Run: headless pygame with SDL's dummy video driver; simulated clock (each Clock.tick advances the game by its frame time, no real sleeping); random seed 0; keys injected as events and as key.get_pressed() state; no mouse input.
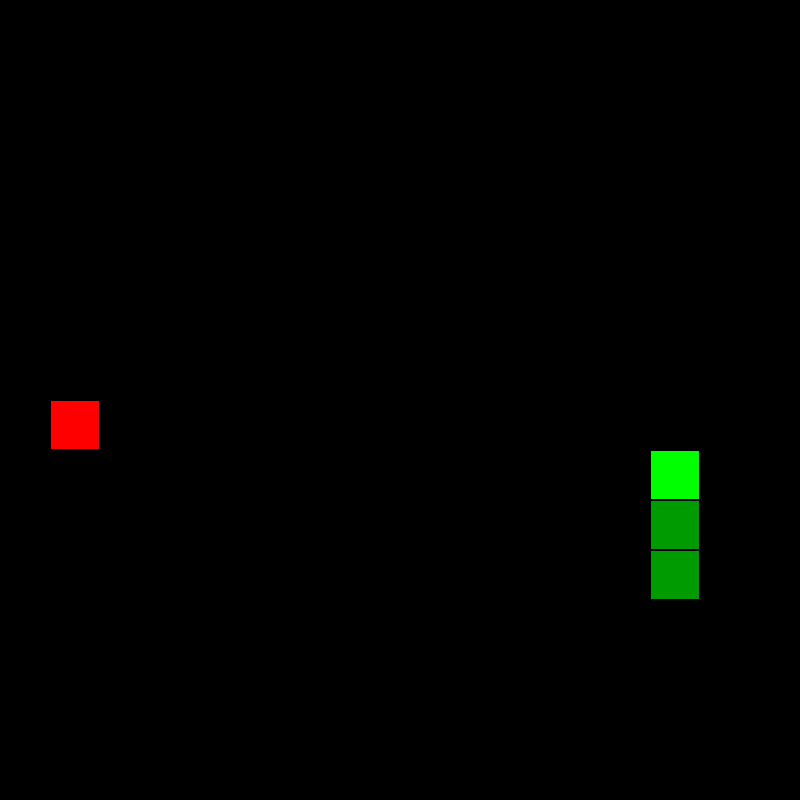
Frame 1 of 4 · flips 1–60 · no input
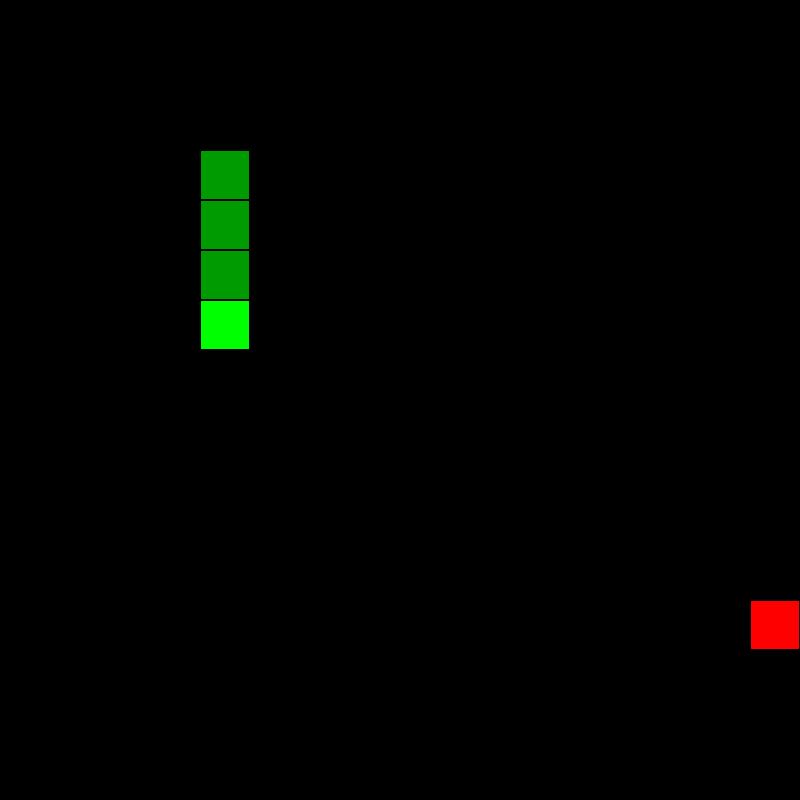
Frame 2 of 4 · flips 61–180 · tapped SPACE, RETURN · held RIGHT (→), D
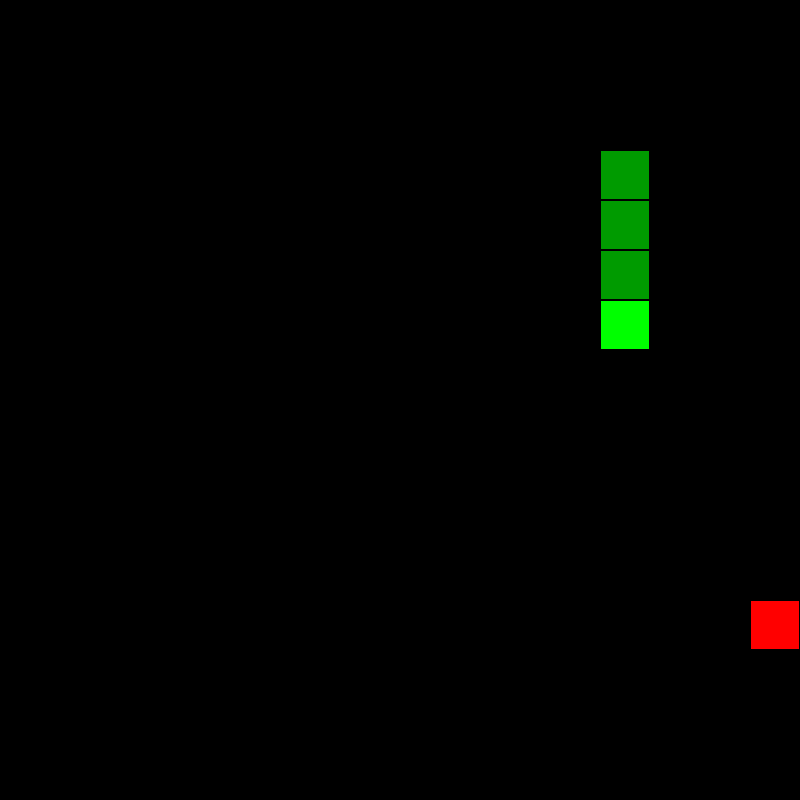
Frame 3 of 4 · flips 181–300 · held DOWN (↓), S
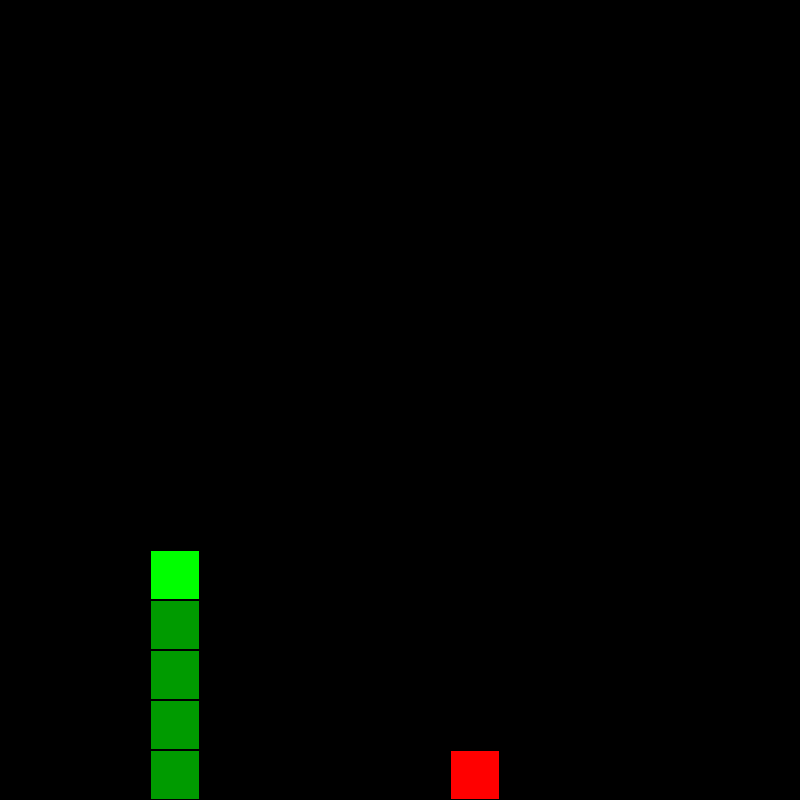
Frame 4 of 4 · flips 301–420 · held LEFT (←), A, UP (↑), W

The pygame program that drew these frames:

# Import packages
import random
from time import sleep as wait
import pygame

def ChooseApplePosition(snakePos): # Choose a new position for the apple after it is eaten
    pos = [random.randint(1, 16), random.randint(1, 16)]
    while pos in snakePos:
        pos = [random.randint(1, 16), random.randint(1, 16)]
    return pos

def EatApple(headPos, snakePos, applePos, length): # Lengthen the snake if the apple is eaten and choose a new position for it
    if headPos == applePos:
        length += 1
        applePos = ChooseApplePosition(snakePos)
    else:
        snakePos.remove(snakePos[0])
    return applePos, length

def UpdateBoard(headPos, applePos, snakePos, board): # Update all the fields on the board
    for y in range(1, 17):
        for x in range(1, 17):
            pos = [x, y]
            if pos == applePos:   content = "*" # Apple
            elif pos == headPos:  content = "#" # Head
            elif pos in snakePos: content = "+" # Body
            else:                 content = "O" # Empty field
            board.append(content)

def IndexToCoordinates(i):
    x = i % 16
    y = (i - i % 16) / 16
    x *= 50
    y *= 50
    return (x, y)

def PrintBoard(board, length, screen): # Clear the terminal and print the new board
    for i, content in enumerate(board):
        if content == "*":
            coords = IndexToCoordinates(i)
            AddRectangle(coords[0], coords[1], 255, 0, 0, screen)
        elif content == "#":
            coords = IndexToCoordinates(i)
            AddRectangle(coords[0], coords[1], 0, 255, 0, screen)
        elif content == "+":
            coords = IndexToCoordinates(i)
            AddRectangle(coords[0], coords[1], 0, 155, 0, screen)
        else:
            coords = IndexToCoordinates(i)
            AddRectangle(coords[0], coords[1], 0, 0, 0, screen)
    print(f"\nScore: {length-2}")
    pygame.display.update()

def CheckDeath(headPos, snakePos): # Check if the snake is outside of the board or intersecting itself
    bodyPos = snakePos.copy()
    bodyPos.remove(headPos)
    if headPos in bodyPos:
        return True

    isOffScreen = not (0 < headPos[0] < 17) or not (0 < headPos[1] < 17)
    if isOffScreen:
        return True
    return False

def GenerateInput(headPos, rightPos, downPos, upPos, leftPos, direction):
    if headPos == [10, 9]:
        return [0, -1]
    if headPos in rightPos:
        return [1, 0]
    if headPos in leftPos:
        return [-1, 0]
    if headPos in upPos:
        return [0, -1]
    if headPos in downPos:
        return [0, 1]
    return direction

def AddRectangle(x, y, r, g, b, screen):
    pygame.draw.rect(screen, (r, g, b),(x+1, y+1, 48, 48))

def Main():
    pygame.init()
    screen = pygame.display.set_mode((800, 800))
    pygame.display.set_caption('Snake Game')
    
    length = 1
    applePos = [10, 9]
    headPos = [9, 9]
    snakePos = [headPos.copy()]
    direction = [1, 0]

    rightPos = [[1, 16], [2, 2], [3, 16], [4, 2], [5, 16], [6, 2], [7, 16], [8, 2], [9, 16], [10, 2], [11, 16], [12, 2], [13, 16], [14, 2], [15, 16]]
    upPos = [[2, 16], [4, 16], [6, 16], [8, 16], [10, 16], [12, 16], [14, 16], [16, 16]]
    leftPos = [[16, 1]]
    downPos = [[1, 1], [3, 2], [5, 2], [7, 2], [9, 2], [11, 2], [13, 2], [15, 2]]

    while True:
        board = []
        # Update the position of the snake
        headPos[0] += direction[0]
        headPos[1] += direction[1]
        snakePos.append(headPos.copy())
        applePos, length = EatApple(headPos, snakePos, applePos, length) # Update length and apple position

        if CheckDeath(headPos, snakePos): # Check for death and end the game if neccessary
            break
        UpdateBoard(headPos, applePos, snakePos, board) # Update the board with all the new fields
        PrintBoard(board, length, screen) # Print the board to the terminal
        direction = GenerateInput(headPos, rightPos, downPos, upPos, leftPos, direction) # Generate a new direction randomly
        wait(0.005) # Wait a short amount of time for visibility
    print(f"\nYou lost! Your score was {length-2}") # Print the score after the game is lost

if __name__ == '__main__':
    Main() # Run the main function
